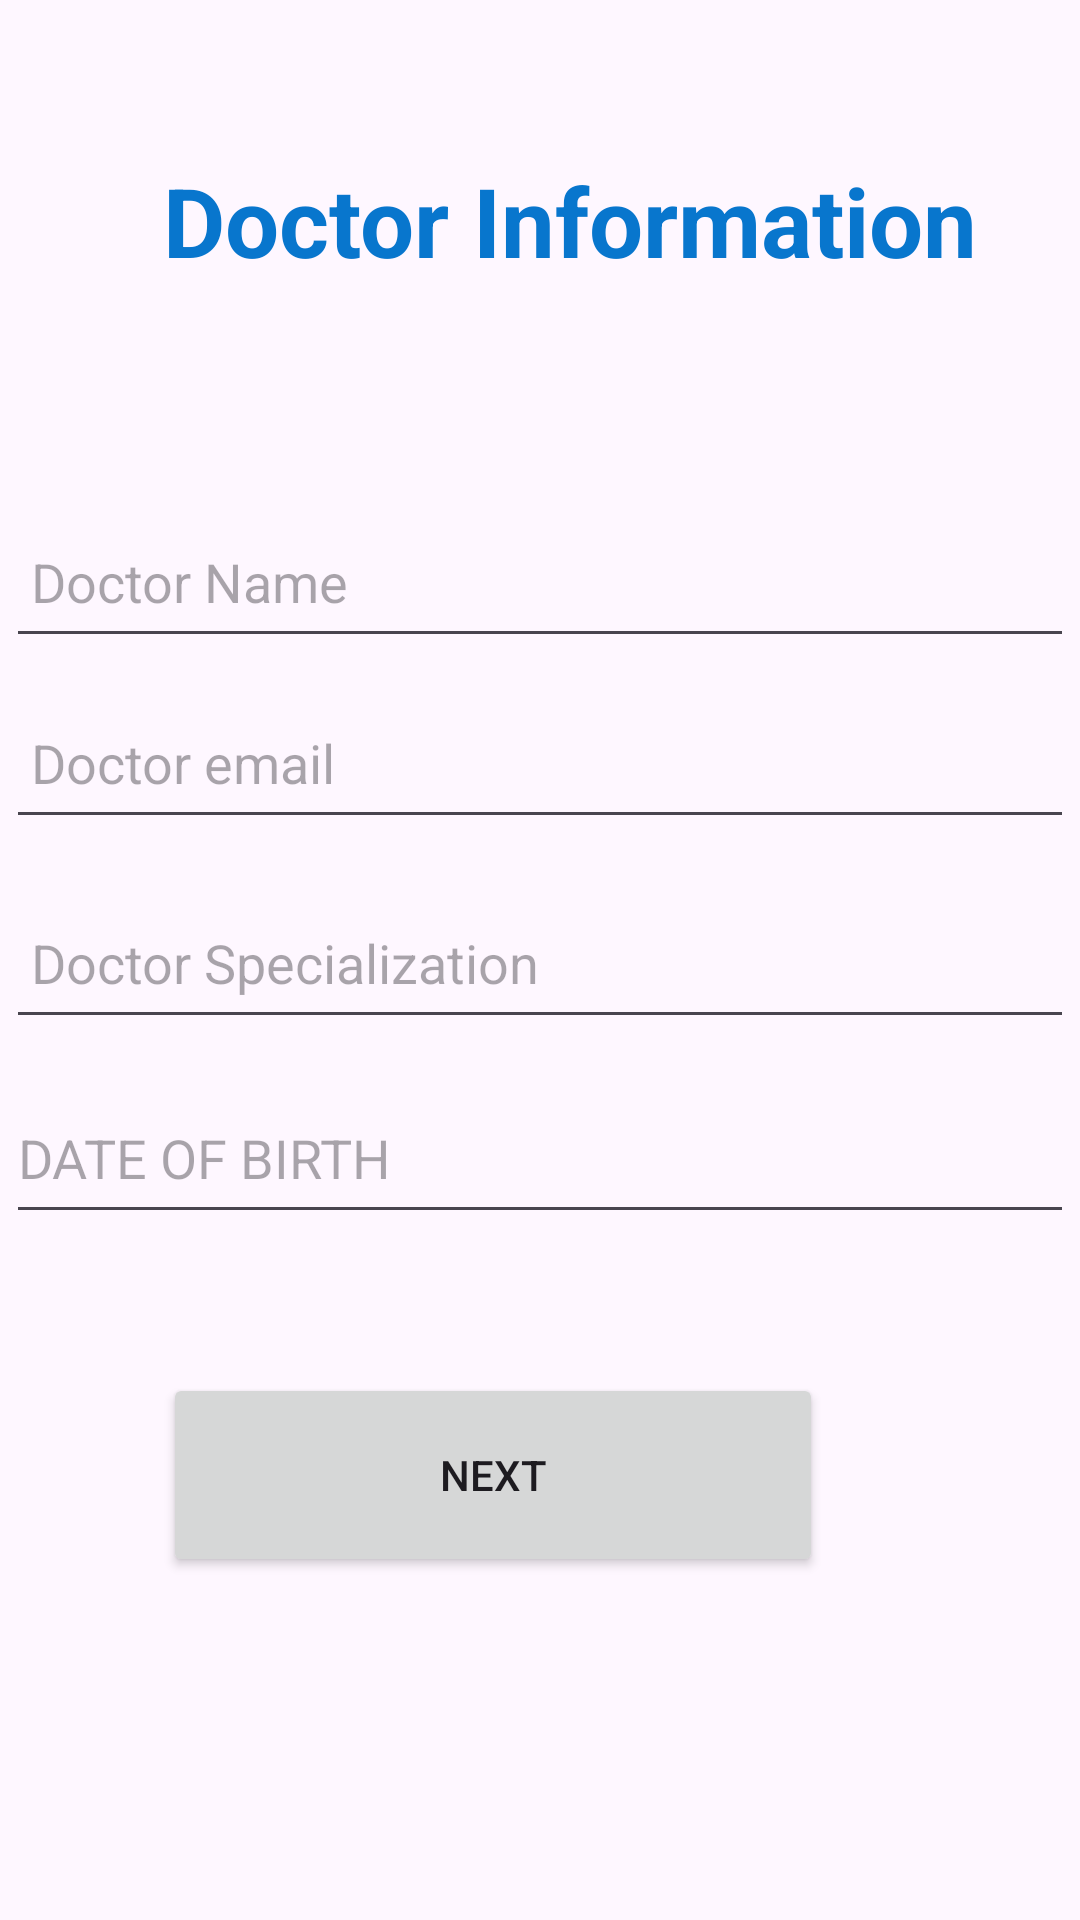

Here is an Android app screen rendered from its layout file. Give the layout XML and the strings, colors and styles it references.
<!-- AndroidManifest.xml: application theme Theme.Hospitalmob -->
<!-- res/layout/activity_doctorinformation.xml -->
<?xml version="1.0" encoding="utf-8"?>
<androidx.constraintlayout.widget.ConstraintLayout xmlns:android="http://schemas.android.com/apk/res/android"
    xmlns:app="http://schemas.android.com/apk/res-auto"
    xmlns:tools="http://schemas.android.com/tools"
    android:layout_width="match_parent"
    android:layout_height="match_parent"
    tools:context=".doctorinformation">

    <TextView
        android:id="@+id/textView"
        android:layout_width="wrap_content"
        android:layout_height="wrap_content"
        android:text="Doctor Information"
        android:textSize="32dp"
        android:textStyle="bold"
        android:textColor="@color/blue"
        app:layout_constraintBottom_toBottomOf="parent"
        app:layout_constraintEnd_toEndOf="parent"
        app:layout_constraintHorizontal_bias="0.614"
        app:layout_constraintStart_toStartOf="parent"
        app:layout_constraintTop_toTopOf="parent"
        app:layout_constraintVertical_bias="0.087" />

    <EditText
        android:id="@+id/doctorname"
        android:layout_width="356dp"
        android:layout_height="54dp"
        android:ems="10"
        android:hint=" Doctor Name"
        android:inputType="text"
        app:layout_constraintBottom_toBottomOf="parent"
        app:layout_constraintEnd_toEndOf="parent"
        app:layout_constraintHorizontal_bias="0.49"
        app:layout_constraintStart_toStartOf="parent"
        app:layout_constraintTop_toTopOf="parent"
        app:layout_constraintVertical_bias="0.282" />

    <EditText
        android:id="@+id/doctoremail"
        android:layout_width="356dp"
        android:layout_height="54dp"
        android:ems="10"
        android:hint=" Doctor email"
        android:inputType="text"
        app:layout_constraintBottom_toBottomOf="parent"
        app:layout_constraintEnd_toEndOf="parent"
        app:layout_constraintHorizontal_bias="0.49"
        app:layout_constraintStart_toStartOf="parent"
        app:layout_constraintTop_toTopOf="parent"
        app:layout_constraintVertical_bias="0.385" />

    <EditText
        android:id="@+id/doctospecialization"
        android:layout_width="356dp"
        android:layout_height="54dp"
        android:ems="10"
        android:hint=" Doctor Specialization"
        android:inputType="text"
        app:layout_constraintBottom_toBottomOf="parent"
        app:layout_constraintEnd_toEndOf="parent"
        app:layout_constraintHorizontal_bias="0.49"
        app:layout_constraintStart_toStartOf="parent"
        app:layout_constraintTop_toTopOf="parent"
        app:layout_constraintVertical_bias="0.499" />

    <EditText
        android:id="@+id/dob"
        android:layout_width="356dp"
        android:layout_height="54dp"
        android:ems="10"
        android:hint="DATE OF BIRTH"
        android:inputType="text"
        app:layout_constraintBottom_toBottomOf="parent"
        app:layout_constraintEnd_toEndOf="parent"
        app:layout_constraintHorizontal_bias="0.49"
        app:layout_constraintStart_toStartOf="parent"
        app:layout_constraintTop_toTopOf="parent"
        app:layout_constraintVertical_bias="0.61" />

    <Button
        android:id="@+id/register"
        android:layout_width="220dp"
        android:layout_height="68dp"
        android:text="Next"
        app:layout_constraintBottom_toBottomOf="parent"
        app:layout_constraintEnd_toEndOf="parent"
        app:layout_constraintHorizontal_bias="0.387"
        app:layout_constraintStart_toStartOf="parent"
        app:layout_constraintTop_toTopOf="parent"
        app:layout_constraintVertical_bias="0.8" />
</androidx.constraintlayout.widget.ConstraintLayout>
<!-- resources referenced by this layout -->
<resources>
  <color name="blue">#0876CD</color>
  <style name="Theme.Hospitalmob" parent="Base.Theme.Hospitalmob" />
  <style name="Base.Theme.Hospitalmob" parent="Theme.Material3.DayNight.NoActionBar">
          
          
      </style>
</resources>
